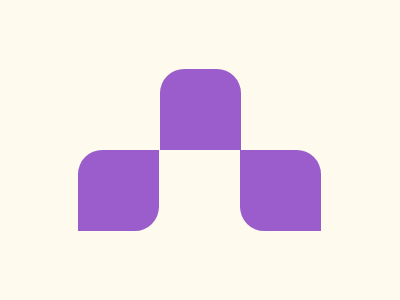

Write a web page that renders exactly this picture using CSS.

<html><head>
<meta http-equiv="content-type" content="text/html; charset=UTF-8"><style>body{overflow:hidden}</style></head><body><div class="top"></div>
<div class="bottom-left"></div>
<div class="bottom-right"></div>
<style>
  body{
    box-sizing:border-box;
    margin:0;
    display:flex;
    justify-content:center;
    align-items:center;
    height:100%;
    background:#FEFAED;
  }
  .top {
    position:absolute;
    width: 27vh;
    height: 27vh;
    background: #9A5DCB;
    border-top-left-radius:30%;
    border-top-right-radius:30%;
    top:23vh;
  }
  .bottom-left {
    position:absolute;
    width: 27vh;
    height: 27vh;
    background: #9A5DCB;
    border-top-left-radius:30%;
    border-bottom-right-radius:30%;
    top:50vh;
    left:26vh;
  }
  .bottom-right {
    position:absolute;
    width: 27vh;
    height: 27vh;
    background: #9A5DCB;
    border-top-right-radius:30%;
    border-bottom-left-radius:30%;
    top:50vh;
    left:80vh;
  }
</style>

<!-- OBJECTIVE -->
<!-- Write HTML/CSS in this editor and replicate the given target image in the least code possible. What you write here, renders as it is -->

<!-- SCORING -->
<!-- The score is calculated based on the number of characters you use (this comment included :P) and how close you replicate the image. Read the FAQS (https://cssbattle.dev/faqs) for more info. -->

<!-- IMPORTANT: remove the comments before submitting --></body></html>